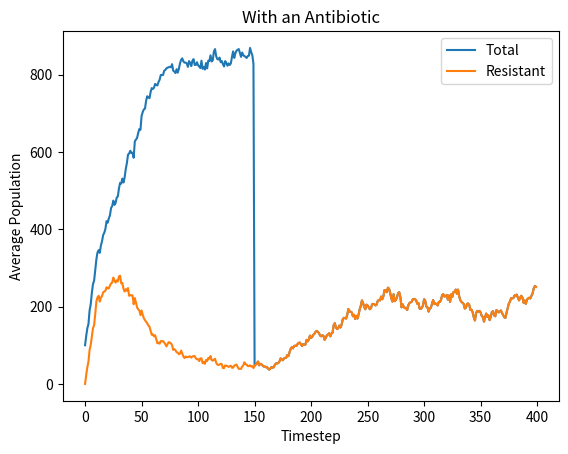
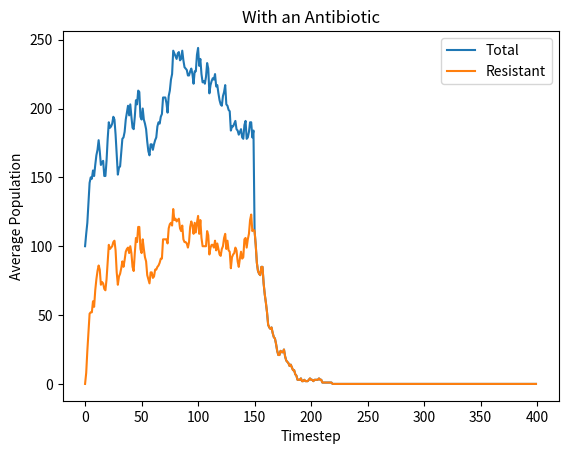

Here is the Python script that generated these plots, in order:
# Problem Set 4: Simulating the Spread of Disease and Bacteria Population Dynamics
# [redacted]
# [redacted]
# Time:

import math
import numpy as np
import matplotlib.pyplot as plt
import random

# call a random seed for reproducibility
random.seed(0)

##########################
# End helper code
##########################

class NoChildException(Exception):
    """
    NoChildException is raised by the reproduce() method in the SimpleBacteria
    and ResistantBacteria classes to indicate that a bacteria cell does not
    reproduce. You should use NoChildException as is; you do not need to
    modify it or add any code.
    """


def make_one_curve_plot(x_coords, y_coords, x_label, y_label, title):
    """
    Makes a plot of the x coordinates and the y coordinates with the labels
    and title provided.

    Args:
        x_coords (list of floats): x coordinates to graph
        y_coords (list of floats): y coordinates to graph
        x_label (str): label for the x-axis
        y_label (str): label for the y-axis
        title (str): title for the graph
    """
    plt.figure()
    plt.plot(x_coords, y_coords)
    plt.xlabel(x_label)
    plt.ylabel(y_label)
    plt.title(title)
    plt.show()


def make_two_curve_plot(x_coords,
                        y_coords1,
                        y_coords2,
                        y_name1,
                        y_name2,
                        x_label,
                        y_label,
                        title):
    """
    Makes a plot with two curves on it, based on the x coordinates with each of
    the set of y coordinates provided.

    Args:
        x_coords (list of floats): the x coordinates to graph
        y_coords1 (list of floats): the first set of y coordinates to graph
        y_coords2 (list of floats): the second set of y-coordinates to graph
        y_name1 (str): name describing the first y-coordinates line
        y_name2 (str): name describing the second y-coordinates line
        x_label (str): label for the x-axis
        y_label (str): label for the y-axis
        title (str): the title of the graph
    """
    plt.figure()
    plt.plot(x_coords, y_coords1, label=y_name1)
    plt.plot(x_coords, y_coords2, label=y_name2)
    plt.legend()
    plt.xlabel(x_label)
    plt.ylabel(y_label)
    plt.title(title)
    plt.show()


##########################
# PROBLEM 1
##########################

class SimpleBacteria(object):
    """A simple bacteria cell with no antibiotic resistance"""

    def __init__(self, birth_prob, death_prob):
        """
        Args:
            birth_prob (float in [0, 1]): Maximum possible reproduction
                probability
            death_prob (float in [0, 1]): Maximum death probability
        """
        self.birth_prob = birth_prob
        self.death_prob = death_prob

    def is_killed(self):
        """
        Stochastically determines whether this bacteria cell is killed in
        the patient's body at a time step, i.e. the bacteria cell dies with
        some probability equal to the death probability each time step.

        Returns:
            bool: True with probability self.death_prob, False otherwise.
        """
        # generate a random float between 0 and 1 and check if it is within the 
        # death_prob
        if random.random() <= self.death_prob:
            return True
        else:
            return False

    def reproduce(self, pop_density):
        """
        Stochastically determines whether this bacteria cell reproduces at a
        time step. Called by the update() method in the Patient and
        TreatedPatient classes.

        The bacteria cell reproduces with probability
        self.birth_prob * (1 - pop_density).

        If this bacteria cell reproduces, then reproduce() creates and returns
        the instance of the offspring SimpleBacteria (which has the same
        birth_prob and death_prob values as its parent).

        Args:
            pop_density (float): The population density, defined as the
                current bacteria population divided by the maximum population

        Returns:
            SimpleBacteria: A new instance representing the offspring of
                this bacteria cell (if the bacteria reproduces). The child
                should have the same birth_prob and death_prob values as
                this bacteria.

        Raises:
            NoChildException if this bacteria cell does not reproduce.
        """
        if random.random() <= self.birth_prob * (1 - pop_density):
            return SimpleBacteria(self.birth_prob, self.death_prob)
        else:
            raise NoChildException


class Patient(object):
    """
    Representation of a simplified patient. The patient does not take any
    antibiotics and his/her bacteria populations have no antibiotic resistance.
    """
    def __init__(self, bacteria, max_pop):
        """
        Args:
            bacteria (list of SimpleBacteria): The bacteria in the population
            max_pop (int): Maximum possible bacteria population size for
                this patient
        """
        self.bacteria = bacteria
        self.max_pop = max_pop

    def get_total_pop(self):
        """
        Gets the size of the current total bacteria population.

        Returns:
            int: The total bacteria population
        """
        return len(self.bacteria)

    def update(self):
        """
        Update the state of the bacteria population in this patient for a
        single time step. update() should execute the following steps in
        this order:

        1. Determine whether each bacteria cell dies (according to the
           is_killed method) and create a new list of surviving bacteria cells.

        2. Calculate the current population density by dividing the surviving
           bacteria population by the maximum population. This population
           density value is used for the following steps until the next call
           to update()

        3. Based on the population density, determine whether each surviving
           bacteria cell should reproduce and add offspring bacteria cells to
           a list of bacteria in this patient. New offspring do not reproduce.

        4. Reassign the patient's bacteria list to be the list of surviving
           bacteria and new offspring bacteria

        Returns:
            int: The total bacteria population at the end of the update
        """
        # create a new list of surviving bacteria
        surviving_bacteria = [bact for bact in self.bacteria \
                              if not bact.is_killed()]
        # calculate the population density
        pop_density = len(surviving_bacteria) / self.max_pop
        # create an empty list to contain offspring bacteria
        offspring_bacteria = []
        # loop over surviving bacteria and try to append their offspring 
        # to the list
        for bact in surviving_bacteria:
            try:
                offspring_bacteria.append(bact.reproduce(pop_density))
            # if we get a NoChildException error then do nothing and continue 
            except NoChildException:
                continue
        # reassign the bacteria to the surviving and offspring bacteria
        self.bacteria = surviving_bacteria + offspring_bacteria
        return self.get_total_pop()


##########################
# PROBLEM 2
##########################

def calc_pop_avg(populations, n):
    """
    Finds the average bacteria population size across trials at time step n

    Args:
        populations (list of lists or 2D array): populations[i][j] is the
            number of bacteria in trial i at time step j

    Returns:
        float: The average bacteria population size at time step n
    """
    # initiate a variable to calculate populations sum
    pop_sum = 0
    # loop over the trials in the populations
    for i in range(len(populations)):
        # add the population size for trial i at n time step to the pop sum
        pop_sum += populations[i][n]
    # average the population by dividing the sum by the number of trials
    pop_avg = pop_sum / len(populations)
    return pop_avg


def simulation_without_antibiotic(num_bacteria,
                                  max_pop,
                                  birth_prob,
                                  death_prob,
                                  num_trials):
    """
    Run the simulation and plot the graph for problem 2. No antibiotics
    are used, and bacteria do not have any antibiotic resistance.

    For each of num_trials trials:
        * instantiate a list of SimpleBacteria
        * instantiate a Patient using the list of SimpleBacteria
        * simulate changes to the bacteria population for 300 timesteps,
          recording the bacteria population after each time step. Note
          that the first time step should contain the starting number of
          bacteria in the patient

    Then, plot the average bacteria population size (y-axis) as a function of
    elapsed time steps (x-axis) You might find the make_one_curve_plot
    function useful.

    Args:
        num_bacteria (int): number of SimpleBacteria to create for patient
        max_pop (int): maximum bacteria population for patient
        birth_prob (float in [0, 1]): maximum reproduction
            probability
        death_prob (float in [0, 1]): maximum death probability
        num_trials (int): number of simulation runs to execute

    Returns:
        populations (list of lists or 2D array): populations[i][j] is the
            number of bacteria in trial i at time step j
    """
    timesteps = 300
    populations = []
    for _ in range(num_trials):
        # initiate a bacteria list and a patient
        bacteria = [SimpleBacteria(birth_prob, death_prob) for _ \
                    in range(num_bacteria)]
        patient = Patient(bacteria, max_pop)
        # create a list of populations, starting with the initial population
        population_at_timestep = [patient.get_total_pop()]
        # loop over the number of time steps and append the number of population
        # - 1 because the first step is the initial population
        for _ in range(timesteps - 1):
            population_at_timestep.append(patient.update())
        # add the populations to the list
        populations.append(population_at_timestep)
    # plot the average populations by timestep
    # the xs are the timesteps from 0 to timesteps
    xs = [i for i in range(timesteps)]
    # ys is the average population across trials at timestep n
    ys = [calc_pop_avg(populations, n) for n in range(timesteps)]
    make_one_curve_plot(xs, ys, x_label='Timestep',
                        y_label='Average Population',
                        title='Without Antibiotic')
    return populations


# When you are ready to run the simulation, uncomment the next line
# populations = simulation_without_antibiotic(100, 1000, 0.1, 0.025, 50)

##########################
# PROBLEM 3
##########################

def calc_pop_std(populations, t):
    """
    Finds the standard deviation of populations across different trials
    at time step t by:
        * calculating the average population at time step t
        * compute average squared distance of the data points from the average
          and take its square root

    You may not use third-party functions that calculate standard deviation,
    such as numpy.std. Other built-in or third-party functions that do not
    calculate standard deviation may be used.

    Args:
        populations (list of lists or 2D array): populations[i][j] is the
            number of bacteria present in trial i at time step j
        t (int): time step

    Returns:
        float: the standard deviation of populations across different trials at
             a specific time step
    """
    # calculate the average population at timestep t
    pop_avg = calc_pop_avg(populations, t)
    # initiate a variable to calculate differences from the mean
    pop_diff = 0
    # loop over the trials in the populations
    for i in range(len(populations)):
        # add the squared difference between the population and the mean
        pop_diff += (populations[i][t] - pop_avg) ** 2
    # calculate the population standard deviation at time step t
    pop_std =  math.sqrt(pop_diff / len(populations))
    return pop_std


def calc_95_ci(populations, t):
    """
    Finds a 95% confidence interval around the average bacteria population
    at time t by:
        * computing the mean and standard deviation of the sample
        * using the standard deviation of the sample to estimate the
          standard error of the mean (SEM)
        * using the SEM to construct confidence intervals around the
          sample mean

    Args:
        populations (list of lists or 2D array): populations[i][j] is the
            number of bacteria present in trial i at time step j
        t (int): time step

    Returns:
        mean (float): the sample mean
        width (float): 1.96 * SEM

        I.e., you should return a tuple containing (mean, width)
    """
    pop_avg = calc_pop_avg(populations, t)
    pop_std = calc_pop_std(populations, t)
    # calculate the standard error of the mean
    pop_sem = pop_std / math.sqrt(len(populations))
    pop_width = 1.96 * pop_sem
    return pop_avg, pop_width


##########################
# PROBLEM 4
##########################

class ResistantBacteria(SimpleBacteria):
    """A bacteria cell that can have antibiotic resistance."""

    def __init__(self, birth_prob, death_prob, resistant, mut_prob):
        """
        Args:
            birth_prob (float in [0, 1]): reproduction probability
            death_prob (float in [0, 1]): death probability
            resistant (bool): whether this bacteria has antibiotic resistance
            mut_prob (float): mutation probability for this
                bacteria cell. This is the maximum probability of the
                offspring acquiring antibiotic resistance
        """
        super(ResistantBacteria, self).__init__(birth_prob, death_prob)
        self.resistant = resistant
        self.mut_prob = mut_prob

    def get_resistant(self):
        """Returns whether the bacteria has antibiotic resistance"""
        return self.resistant

    def is_killed(self):
        """Stochastically determines whether this bacteria cell is killed in
        the patient's body at a given time step.

        Checks whether the bacteria has antibiotic resistance. If resistant,
        the bacteria dies with the regular death probability. If not resistant,
        the bacteria dies with the regular death probability / 4.

        Returns:
            bool: True if the bacteria dies with the appropriate probability
                and False otherwise.
        """
        if self.get_resistant():
            return SimpleBacteria.is_killed(self)
        else:
            if random.random() <= self.death_prob / 4:
                return True
            else:
                return False

    def reproduce(self, pop_density):
        """
        Stochastically determines whether this bacteria cell reproduces at a
        time step. Called by the update() method in the TreatedPatient class.

        A surviving bacteria cell will reproduce with probability:
        self.birth_prob * (1 - pop_density).

        If the bacteria cell reproduces, then reproduce() creates and returns
        an instance of the offspring ResistantBacteria, which will have the
        same birth_prob, death_prob, and mut_prob values as its parent.

        If the bacteria has antibiotic resistance, the offspring will also be
        resistant. If the bacteria does not have antibiotic resistance, its
        offspring have a probability of self.mut_prob * (1-pop_density) of
        developing that resistance trait. That is, bacteria in less densely
        populated environments have a greater chance of mutating to have
        antibiotic resistance.

        Args:
            pop_density (float): the population density

        Returns:
            ResistantBacteria: an instance representing the offspring of
            this bacteria cell (if the bacteria reproduces). The child should
            have the same birth_prob, death_prob values and mut_prob
            as this bacteria. Otherwise, raises a NoChildException if this
            bacteria cell does not reproduce.
        """
        # check if the bacteria will reproduce
        if random.random() <= self.birth_prob * (1 - pop_density):
            # if yes, check if the bacteria is resistant
            if self.get_resistant():
                # if yes, the offspring is also resistant
                offspring_resistant = self.resistant
            # if not, check if the bacteria mutates
            elif random.random() <= self.mut_prob * (1 - pop_density):
                # the bacteria will have resistance to antibiotics
                offspring_resistant = True
            # if not, then the bacteria will not be resistant
            else:
                offspring_resistant = False
            # return the offspring bacteria
            return ResistantBacteria(self.birth_prob, self.death_prob,
                                     offspring_resistant, self.mut_prob)
        # if it does not reproduce raise an error
        else:
            raise NoChildException


class TreatedPatient(Patient):
    """
    Representation of a treated patient. The patient is able to take an
    antibiotic and his/her bacteria population can acquire antibiotic
    resistance. The patient cannot go off an antibiotic once on it.
    """
    def __init__(self, bacteria, max_pop):
        """
        Args:
            bacteria: The list representing the bacteria population (a list of
                      bacteria instances)
            max_pop: The maximum bacteria population for this patient (int)

        This function should initialize self.on_antibiotic, which represents
        whether a patient has been given an antibiotic. Initially, the
        patient has not been given an antibiotic.

        Don't forget to call Patient's __init__ method at the start of this
        method.
        """
        super(TreatedPatient, self).__init__(bacteria, max_pop)
        self.on_antibiotic = False

    def set_on_antibiotic(self):
        """
        Administer an antibiotic to this patient. The antibiotic acts on the
        bacteria population for all subsequent time steps.
        """
        self.on_antibiotic = True

    def get_resist_pop(self):
        """
        Get the population size of bacteria cells with antibiotic resistance

        Returns:
            int: the number of bacteria with antibiotic resistance
        """
        return sum([bact.get_resistant() for bact in self.bacteria])

    def update(self):
        """
        Update the state of the bacteria population in this patient for a
        single time step. update() should execute these actions in order:

        1. Determine whether each bacteria cell dies (according to the
           is_killed method) and create a new list of surviving bacteria cells.

        2. If the patient is on antibiotics, the surviving bacteria cells from
           (1) only survive further if they are resistant. If the patient is
           not on the antibiotic, keep all surviving bacteria cells from (1)

        3. Calculate the current population density. This value is used until
           the next call to update(). Use the same calculation as in Patient

        4. Based on this value of population density, determine whether each
           surviving bacteria cell should reproduce and add offspring bacteria
           cells to the list of bacteria in this patient.

        5. Reassign the patient's bacteria list to be the list of survived
           bacteria and new offspring bacteria

        Returns:
            int: The total bacteria population at the end of the update
        """
        # create a new list of surviving bacteria
        surviving_bacteria = [bact for bact in self.bacteria \
                              if not bact.is_killed()]
        # if the patient is on antibiotics kill all non-resistant bacteria
        if self.on_antibiotic:
            surviving_bacteria = [bact for bact in surviving_bacteria \
                                  if bact.get_resistant()]
            # calculate the population density
        pop_density = len(surviving_bacteria) / self.max_pop
        # create an empty list to contain offspring bacteria
        offspring_bacteria = []
        # loop over surviving bacteria and try to append their offspring 
        # to the list
        for bact in surviving_bacteria:
            try:
                offspring_bacteria.append(bact.reproduce(pop_density))
            # if we get a NoChildException error then do nothing and continue 
            except NoChildException:
                continue
        # reassign the bacteria to the surviving and offspring bacteria
        self.bacteria = surviving_bacteria + offspring_bacteria
        return self.get_total_pop()


##########################
# PROBLEM 5
##########################

def simulation_with_antibiotic(num_bacteria,
                               max_pop,
                               birth_prob,
                               death_prob,
                               resistant,
                               mut_prob,
                               num_trials):
    """
    Runs simulations and plots graphs for problem 4.

    For each of num_trials trials:
        * instantiate a list of ResistantBacteria
        * instantiate a patient
        * run a simulation for 150 timesteps, add the antibiotic, and run the
          simulation for an additional 250 timesteps, recording the total
          bacteria population and the resistance bacteria population after
          each time step

    Plot the average bacteria population size for both the total bacteria
    population and the antibiotic-resistant bacteria population (y-axis) as a
    function of elapsed time steps (x-axis) on the same plot. You might find
    the helper function make_two_curve_plot helpful

    Args:
        num_bacteria (int): number of ResistantBacteria to create for
            the patient
        max_pop (int): maximum bacteria population for patient
        birth_prob (float int [0-1]): reproduction probability
        death_prob (float in [0, 1]): probability of a bacteria cell dying
        resistant (bool): whether the bacteria initially have
            antibiotic resistance
        mut_prob (float in [0, 1]): mutation probability for the
            ResistantBacteria cells
        num_trials (int): number of simulation runs to execute

    Returns: a tuple of two lists of lists, or two 2D arrays
        populations (list of lists or 2D array): the total number of bacteria
            at each time step for each trial; total_population[i][j] is the
            total population for trial i at time step j
        resistant_pop (list of lists or 2D array): the total number of
            resistant bacteria at each time step for each trial;
            resistant_pop[i][j] is the number of resistant bacteria for
            trial i at time step j
    """
    # all time steps
    timesteps = 400
    # time step at which to start antibiotics
    on_antibiotic_at_step = 149
    # lists to contain all populations and populations of resistant bacteria
    populations_all = []
    populations_resistant = []
    for _ in range(num_trials):
        # initiate a list of resistant bacteria and a patient
        bacteria = [ResistantBacteria(birth_prob, death_prob, resistant,
                                      mut_prob) for _ in range(num_bacteria)]
        patient = TreatedPatient(bacteria, max_pop)
        # create a list of populations, starting with the initial population
        # for all and resistant bacteria
        population_all_at_timestep = [patient.get_total_pop()]
        population_resistant_at_timestep = [patient.get_resist_pop()]
        # loop over the number of time steps and append the number of population
        # - 1 because the first step is the initial population
        for i in range(timesteps - 1):
            # once we reach the time step specified set the patient on antibiotics
            if i == on_antibiotic_at_step:
                patient.set_on_antibiotic()
            # update the populations for both resistant and all
            population_all_at_timestep.append(patient.update())
            population_resistant_at_timestep.append(patient.get_resist_pop())
    # add the populations to the list
    populations_all.append(population_all_at_timestep)
    populations_resistant.append(population_resistant_at_timestep)
    # plot the average populations by timestep
    # the xs are the timesteps from 0 to timesteps
    xs = [i for i in range(timesteps)]
    # ys is the average population across trials at timestep n (all and resistant)
    ys1 = [calc_pop_avg(populations_all, n) for n in range(timesteps)]
    ys2 = [calc_pop_avg(populations_resistant, n) for n in range(timesteps)]
    make_two_curve_plot(xs, ys1, ys2, y_name1='Total', y_name2='Resistant',
                        x_label='Timestep', y_label='Average Population',
                        title='With an Antibiotic')
    return populations_all, populations_resistant


# When you are ready to run the simulations, uncomment the next lines one
# at a time
total_pop, resistant_pop = simulation_with_antibiotic(num_bacteria=100,
                                                      max_pop=1000,
                                                      birth_prob=0.3,
                                                      death_prob=0.2,
                                                      resistant=False,
                                                      mut_prob=0.8,
                                                      num_trials=50)
print('95% CI for all populations at step 299 is:', calc_95_ci(total_pop, 299))
print('95% CI for resistant populations at step 299 is:', calc_95_ci(resistant_pop, 299))

total_pop, resistant_pop = simulation_with_antibiotic(num_bacteria=100,
                                                      max_pop=1000,
                                                      birth_prob=0.17,
                                                      death_prob=0.2,
                                                      resistant=False,
                                                      mut_prob=0.8,
                                                      num_trials=50)
print('95% CI for all populations at step 299 is:', calc_95_ci(total_pop, 299))
print('95% CI for resistant populations at step 299 is:', calc_95_ci(resistant_pop, 299))